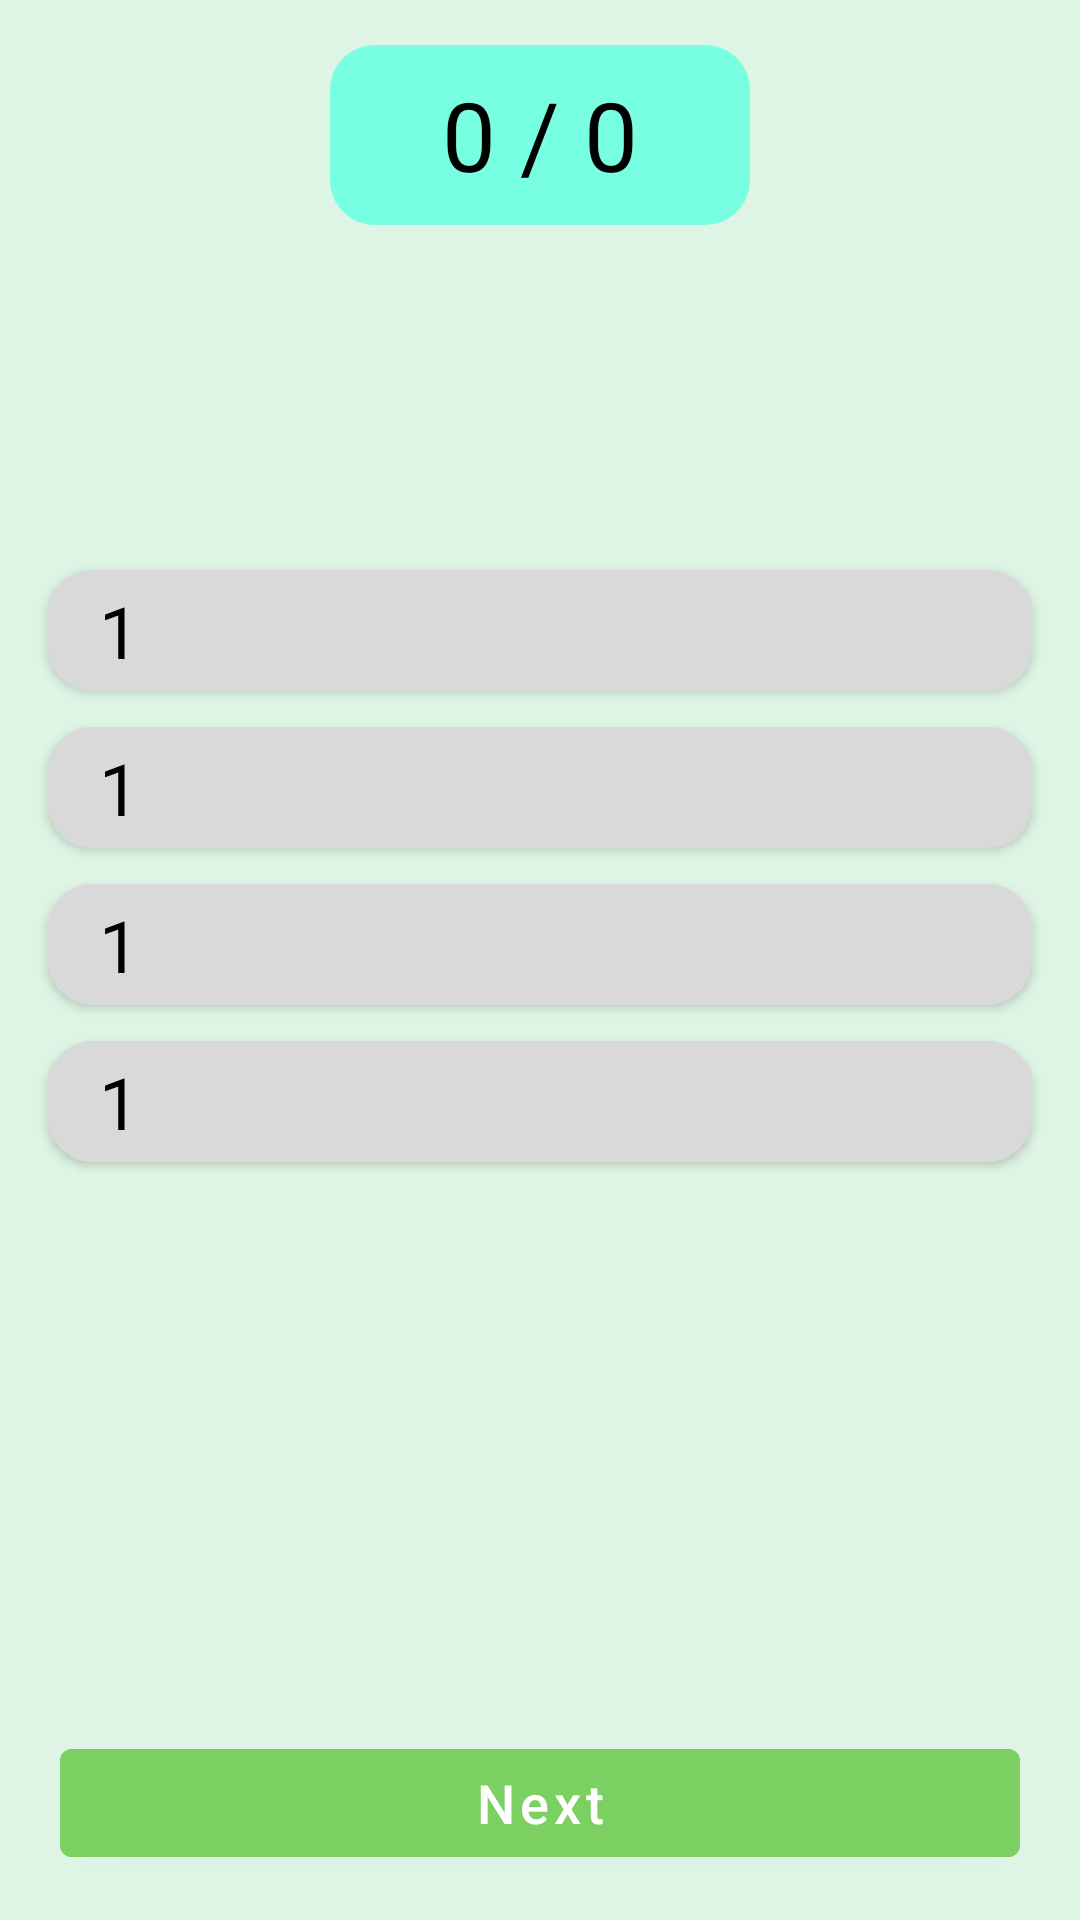

This screen was rendered from an Android layout file. Write that file and the resources it references.
<!-- AndroidManifest.xml: application theme Theme.LessonTexnopos -->
<!-- res/layout/activity_main.xml -->
<?xml version="1.0" encoding="utf-8"?>
<androidx.constraintlayout.widget.ConstraintLayout xmlns:android="http://schemas.android.com/apk/res/android"
    xmlns:app="http://schemas.android.com/apk/res-auto"
    xmlns:tools="http://schemas.android.com/tools"
    android:layout_width="match_parent"
    android:layout_height="match_parent"
    android:background="#DEF5E5"
    tools:context=".MainActivity">
    
    <TextView
        android:id="@+id/statistic_table"
        android:layout_width="140dp"
        android:layout_height="60dp"
        android:layout_marginTop="15dp"
        android:text="0 / 0"
        android:background="@drawable/backround_table_statistic"
        android:gravity="center"
        android:textSize="32sp"
        android:textColor="@color/black"
        app:layout_constraintStart_toStartOf="parent"
        app:layout_constraintEnd_toEndOf="parent"
        app:layout_constraintTop_toTopOf="parent"/>




    <com.google.android.material.textview.MaterialTextView
        android:id="@+id/tv_soraw"
        android:layout_width="wrap_content"
        android:layout_height="wrap_content"
        android:layout_margin="16dp"
        android:layout_marginTop="60dp"
        android:text=""
        android:textSize="24sp"
        android:textColor="@color/black"
        app:fontFamily="@font/abeezee"
        app:layout_constraintBottom_toTopOf="@+id/tv_answer1"
        app:layout_constraintEnd_toEndOf="parent"
        app:layout_constraintStart_toStartOf="parent"
        app:layout_constraintTop_toBottomOf="@id/statistic_table" />

    <com.google.android.material.button.MaterialButton
        android:id="@+id/tv_answer1"
        android:layout_width="0dp"
        android:layout_height="wrap_content"
        android:layout_marginHorizontal="16dp"
        android:backgroundTint="#D9D9D9"
        app:cornerRadius="15dp"
        android:text="1"
        android:textSize="24sp"
        android:fontFamily="@font/abeezee"
        android:textColor="@color/black"
        android:textAllCaps="false"
        android:gravity="center_vertical"
        app:layout_constraintVertical_chainStyle="packed"
        app:layout_constraintTop_toTopOf="parent"
        app:layout_constraintStart_toStartOf="parent"
        app:layout_constraintEnd_toEndOf="parent"
        app:layout_constraintBottom_toTopOf="@id/tv_answer2"/>

    <com.google.android.material.button.MaterialButton
        android:id="@+id/tv_answer2"
        android:layout_width="0dp"
        android:layout_height="wrap_content"
        android:layout_marginHorizontal="16dp"
        android:backgroundTint="#D9D9D9"
        app:cornerRadius="15dp"
        android:text="1"
        android:textSize="24sp"
        android:fontFamily="@font/abeezee"
        android:textColor="@color/black"
        android:textAllCaps="false"
        android:gravity="center_vertical"
        app:layout_constraintTop_toBottomOf="@id/tv_answer1"
        app:layout_constraintStart_toStartOf="parent"
        app:layout_constraintEnd_toEndOf="parent"
        app:layout_constraintBottom_toTopOf="@id/tv_answer3"/>

    <com.google.android.material.button.MaterialButton
        android:id="@+id/tv_answer3"
        android:layout_width="0dp"
        android:layout_height="wrap_content"
        android:layout_marginHorizontal="16dp"
        android:backgroundTint="#D9D9D9"
        app:cornerRadius="15dp"
        android:text="1"
        android:textSize="24sp"
        android:fontFamily="@font/abeezee"
        android:textColor="@color/black"
        android:textAllCaps="false"
        android:gravity="center_vertical"
        app:layout_constraintTop_toBottomOf="@id/tv_answer2"
        app:layout_constraintStart_toStartOf="parent"
        app:layout_constraintEnd_toEndOf="parent"
        app:layout_constraintBottom_toTopOf="@id/tv_answer4"/>

    <com.google.android.material.button.MaterialButton
        android:id="@+id/tv_answer4"
        android:layout_width="0dp"
        android:layout_height="wrap_content"
        android:layout_marginHorizontal="16dp"
        android:backgroundTint="#D9D9D9"
        app:cornerRadius="15dp"
        android:text="1"
        android:textSize="24sp"
        android:fontFamily="@font/abeezee"
        android:textColor="@color/black"
        android:textAllCaps="false"
        android:gravity="center_vertical"
        app:layout_constraintTop_toBottomOf="@id/tv_answer3"
        app:layout_constraintStart_toStartOf="parent"
        app:layout_constraintEnd_toEndOf="parent"
        app:layout_constraintBottom_toTopOf="@id/btn_next"/>

    <com.google.android.material.button.MaterialButton
        android:id="@+id/btn_next"
        android:layout_width="0dp"
        android:layout_height="wrap_content"
        android:text="Next"
        android:textSize="18sp"
        android:textAllCaps="false"
        android:backgroundTint="#7CD061"
        android:layout_marginHorizontal="20dp"
        android:layout_marginBottom="15dp"
        app:layout_constraintBottom_toBottomOf="parent"
        app:layout_constraintStart_toStartOf="parent"
        app:layout_constraintEnd_toEndOf="parent"/>



</androidx.constraintlayout.widget.ConstraintLayout>
<!-- resources referenced by this layout -->
<resources>
  <color name="black">#FF000000</color>
  <!-- drawable backround_table_statistic (drawable) -->
  <?xml version="1.0" encoding="utf-8"?>
  <shape xmlns:android="http://schemas.android.com/apk/res/android">
  
      <solid android:color="#78FEE0" />
      <corners android:radius="15dp" />
  
  </shape>
  <style name="Theme.LessonTexnopos" parent="Theme.MaterialComponents.Light.NoActionBar">
          
          <item name="colorPrimary">@color/purple_500</item>
          <item name="colorPrimaryVariant">@color/purple_700</item>
          <item name="colorOnPrimary">@color/white</item>
          
          <item name="colorSecondary">@color/teal_200</item>
          <item name="colorSecondaryVariant">@color/teal_700</item>
          <item name="colorOnSecondary">@color/black</item>
          
          <item name="android:statusBarColor">?attr/colorPrimaryVariant</item>
          
      </style>
  <color name="purple_500">#FF6200EE</color>
  <color name="purple_700">#FF3700B3</color>
  <color name="white">#FFFFFFFF</color>
  <color name="teal_200">#FF03DAC5</color>
  <color name="teal_700">#FF018786</color>
</resources>
